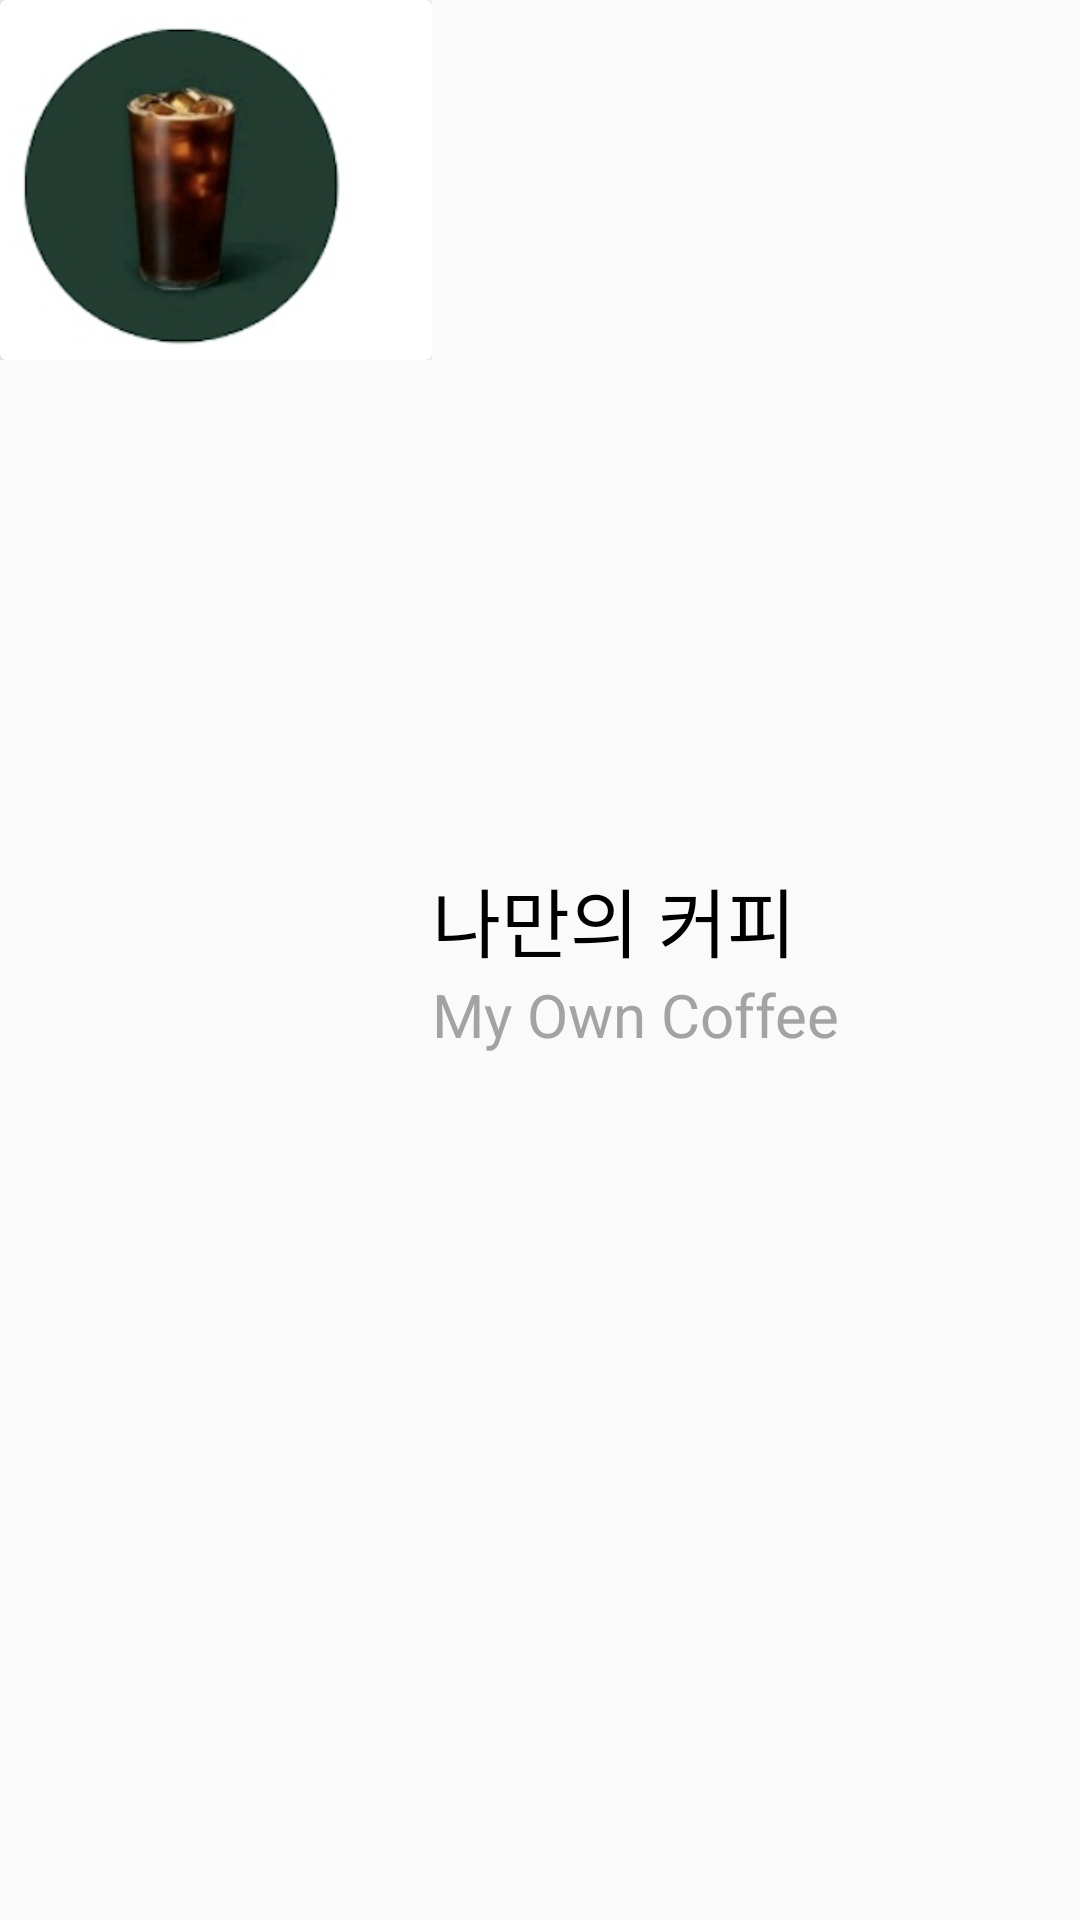

Android layout source for this screen:
<!-- AndroidManifest.xml: application theme Theme.HackatonKUIT -->
<!-- res/layout/fragment_my_menu.xml -->
<?xml version="1.0" encoding="utf-8"?>
<LinearLayout xmlns:android="http://schemas.android.com/apk/res/android"
    xmlns:app="http://schemas.android.com/apk/res-auto"
    android:layout_width="match_parent"
    android:layout_height="wrap_content"
    android:layout_marginVertical="10dp"
    android:orientation="horizontal">

    <androidx.constraintlayout.widget.ConstraintLayout
        android:layout_width="0dp"
        android:layout_height="wrap_content"
        android:layout_weight="2">

        <androidx.cardview.widget.CardView
            android:id="@+id/image_cv"
            android:layout_width="match_parent"
            android:layout_height="wrap_content"
            app:layout_constraintTop_toTopOf="parent">

            <ImageView
                android:id="@+id/coffee1_iv"
                android:layout_width="120dp"
                android:layout_height="120dp"
                android:src="@drawable/coffee1" />
        </androidx.cardview.widget.CardView>
    </androidx.constraintlayout.widget.ConstraintLayout>

    <androidx.constraintlayout.widget.ConstraintLayout
        android:layout_width="0dp"
        android:layout_height="wrap_content"
        android:layout_gravity="center_vertical"
        android:layout_weight="3">

        <TextView
            android:id="@+id/coffeekor_tv"
            android:layout_width="wrap_content"
            android:layout_height="wrap_content"
            android:text="나만의 커피"
            android:textColor="@color/black"
            android:textSize="25sp"
            app:layout_constraintStart_toStartOf="parent"
            app:layout_constraintTop_toTopOf="parent" />

        <TextView
            android:id="@+id/coffeeeng_tv"
            android:layout_width="wrap_content"
            android:layout_height="wrap_content"
            android:text="My Own Coffee"
            android:textSize="20sp"
            android:textAppearance="?attr/textAppearanceHeadline6"
            android:textColor="@color/gray"
            app:layout_constraintStart_toStartOf="parent"
            app:layout_constraintTop_toBottomOf="@id/coffeekor_tv" />
    </androidx.constraintlayout.widget.ConstraintLayout>
</LinearLayout>
<!-- resources referenced by this layout -->
<resources>
  <color name="black">#FF000000</color>
  <color name="gray">#A3A3A3</color>
  <!-- drawable coffee1: png bitmap (drawable, 47331 bytes) -->
  <style name="Theme.HackatonKUIT" parent="Theme.AppCompat.Light.NoActionBar">
          
          <item name="colorPrimary">@color/main_green</item>
          <item name="colorPrimaryVariant">@color/purple_700</item>
          <item name="colorOnPrimary">@color/white</item>
          
          <item name="colorSecondary">@color/teal_200</item>
          <item name="colorSecondaryVariant">@color/teal_700</item>
          <item name="colorOnSecondary">@color/black</item>
          
          <item name="android:statusBarColor">@color/white</item>
          
          <item name="windowNoTitle">true</item>
          <item name="android:windowLightStatusBar">true</item>
      </style>
  <color name="main_green">#FF01a862</color>
  <color name="purple_700">#FF3700B3</color>
  <color name="white">#FFFFFFFF</color>
  <color name="teal_200">#FF03DAC5</color>
  <color name="teal_700">#FF018786</color>
</resources>
